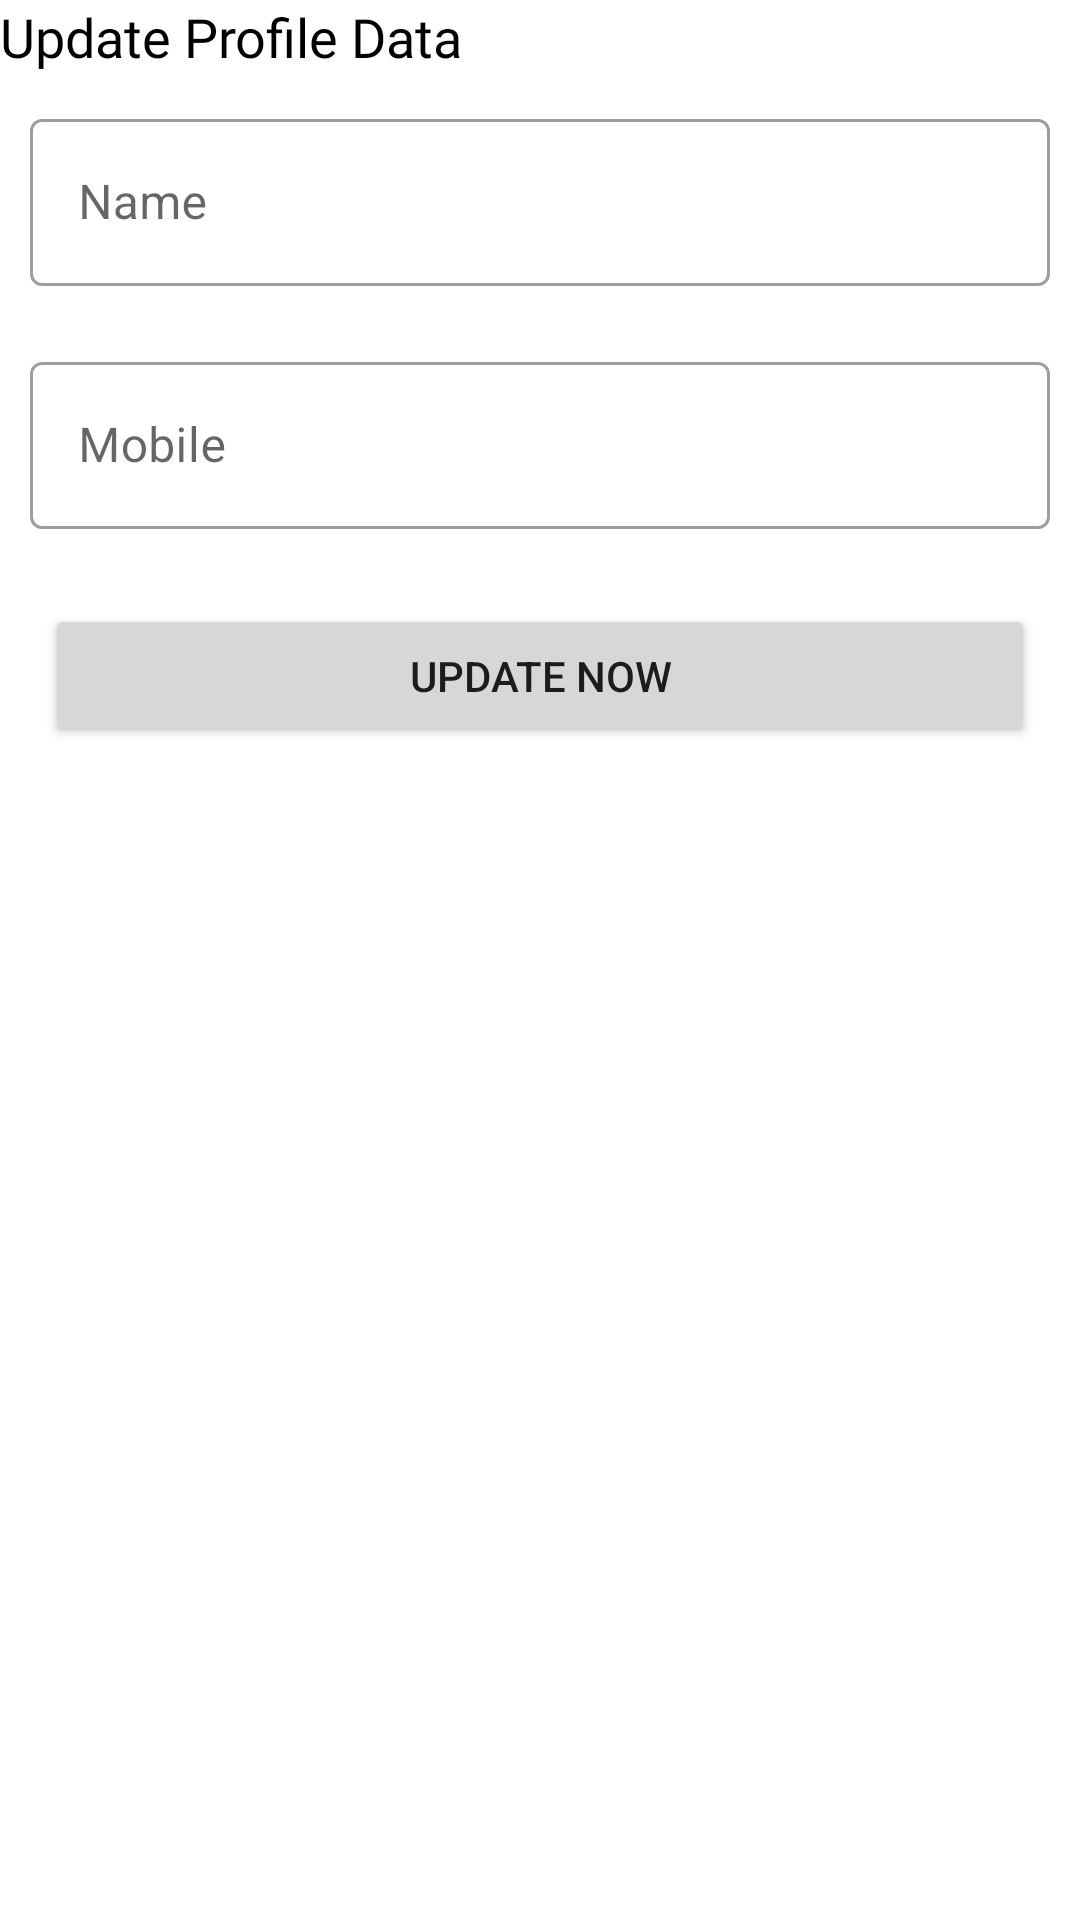

Reconstruct the res/layout file that produces this screen, plus the resources it refers to.
<!-- AndroidManifest.xml: application theme Theme.SocialMedia -->
<!-- res/layout/activity_profile_edit.xml -->
<?xml version="1.0" encoding="utf-8"?>
<LinearLayout xmlns:android="http://schemas.android.com/apk/res/android"
    xmlns:app="http://schemas.android.com/apk/res-auto"
    xmlns:tools="http://schemas.android.com/tools"
    android:layout_width="match_parent"
    android:layout_height="match_parent"
    android:orientation="vertical"
    tools:context=".Activity.ProfileEditActivity">

    <TextView
        android:layout_width="wrap_content"
        android:layout_height="wrap_content"
        android:fontFamily="@font/poppins_medium"
        android:text="Update Profile Data"
        android:textColor="@color/black"
        android:layout_margin="@dimen/_8sdp"
        android:textSize="18sp" />


    <com.google.android.material.textfield.TextInputLayout

        style="@style/Widget.MaterialComponents.TextInputLayout.OutlinedBox"
        android:layout_width="match_parent"
        android:layout_height="wrap_content"
        android:layout_margin="10dp"
        android:hint="Name"
        app:endIconMode="clear_text">

        <com.google.android.material.textfield.TextInputEditText
            android:id="@+id/userName"
            android:layout_width="match_parent"
            android:layout_height="wrap_content"
            android:inputType="textPersonName" />

    </com.google.android.material.textfield.TextInputLayout>


    <com.google.android.material.textfield.TextInputLayout

        style="@style/Widget.MaterialComponents.TextInputLayout.OutlinedBox"
        android:layout_width="match_parent"
        android:layout_height="wrap_content"
        android:layout_margin="10dp"
        android:hint="Mobile"
        app:endIconMode="clear_text">

        <com.google.android.material.textfield.TextInputEditText
            android:id="@+id/mobile"
            android:layout_width="match_parent"
            android:layout_height="wrap_content"
            android:inputType="textPersonName" />

    </com.google.android.material.textfield.TextInputLayout>

    <Button
        android:id="@+id/updateBtn"
        android:layout_width="match_parent"
        android:layout_height="wrap_content"
        android:layout_below="@id/email"
        android:layout_margin="15dp"
        android:text="Update Now" />


</LinearLayout>
<!-- resources referenced by this layout -->
<resources>
  <color name="black">#FF000000</color>
  <style name="Theme.SocialMedia" parent="Theme.MaterialComponents.DayNight.NoActionBar">
          
          <item name="colorPrimary">@color/purple_500</item>
          <item name="colorPrimaryVariant">@color/purple_700</item>
          <item name="colorOnPrimary">@color/white</item>
          
          <item name="colorSecondary">@color/teal_200</item>
          <item name="colorSecondaryVariant">@color/teal_700</item>
          <item name="colorOnSecondary">@color/black</item>
          
          <item name="android:statusBarColor" tools:targetApi="l">?attr/colorPrimaryVariant</item>
          
      </style>
  <color name="purple_500">#FF6200EE</color>
  <color name="purple_700">#FF3700B3</color>
  <color name="white">#FFFFFFFF</color>
  <color name="teal_200">#FF03DAC5</color>
  <color name="teal_700">#FF018786</color>
</resources>
